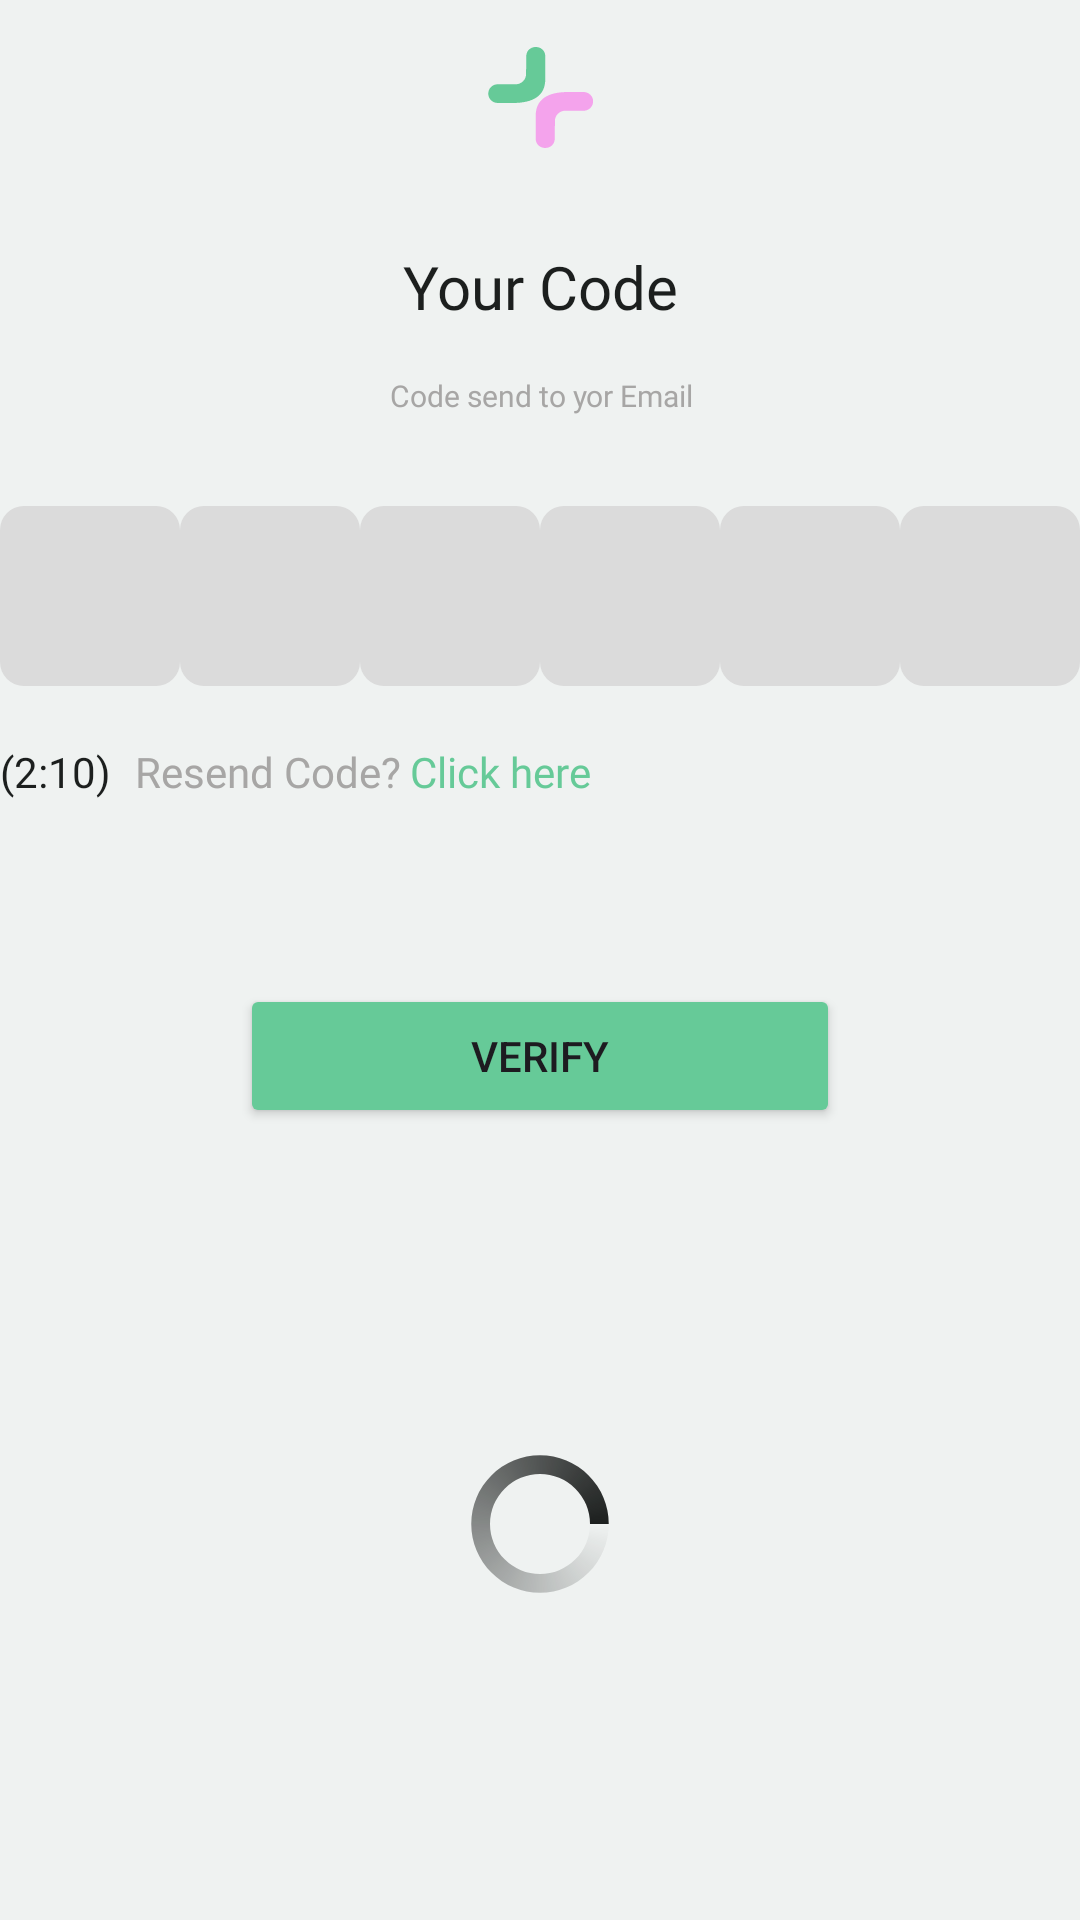

Reconstruct the res/layout file that produces this screen, plus the resources it refers to.
<!-- AndroidManifest.xml: application theme Theme.DoctorApp -->
<!-- res/layout/fragment_o_t_p.xml -->
<?xml version="1.0" encoding="utf-8"?>
<layout xmlns:android="http://schemas.android.com/apk/res/android"
    xmlns:tools="http://schemas.android.com/tools"
    xmlns:app="http://schemas.android.com/apk/res-auto">

    <data>
        <import type="com.app.doctorapp.utils.EnumVisibility" />
        <import type="android.view.View" />

        <variable
            name="generalClickListener"
            type="com.app.doctorapp.businesslogic.interfaces.GeneralClickListener" />

        <variable
            name="mViewmodel"
            type="com.app.doctorapp.businesslogic.viewmodels.fragment.FragViewModelOTP" />

    </data>

    <androidx.constraintlayout.widget.ConstraintLayout
        android:layout_width="match_parent"
        android:layout_height="match_parent"
        android:background="@color/grayscale4"

        tools:context=".view.fragment.FragmentOTP">

        <ProgressBar
            android:layout_width="50dp"
            android:layout_height="50dp"
            android:elevation="5dp"
            android:indeterminateDrawable="@drawable/rotating_icon"
            android:max="3"
            android:progress="100"
            android:progressDrawable="@drawable/rotating_icon"
            android:visibility="@{mViewmodel.observeVisibility==EnumVisibility.LOADING ? View.VISIBLE : View.GONE}"
            app:layout_constraintBottom_toBottomOf="parent"
            app:layout_constraintEnd_toEndOf="parent"
            app:layout_constraintStart_toStartOf="parent"
            app:layout_constraintTop_toBottomOf="@+id/button" />
        <ImageView
            android:id="@+id/imageView3"
            android:layout_width="35dp"
            android:layout_height="35dp"
            android:layout_marginTop="15dp"
            android:elevation="3dp"
            android:src="@drawable/ic_main_logo"
            app:layout_constraintEnd_toEndOf="parent"
            app:layout_constraintHorizontal_bias="0.5"
            app:layout_constraintHorizontal_chainStyle="packed"
            app:layout_constraintStart_toStartOf="parent"
            app:layout_constraintTop_toTopOf="parent" />

        <TextView
            android:id="@+id/textView3"
            android:layout_width="wrap_content"
            android:layout_height="wrap_content"
            android:layout_marginTop="32dp"
            android:fontFamily="@font/gilroy_medium"
            android:text="@string/your_code"
            android:textColor="@color/black"
            android:textSize="20sp"
            app:layout_constraintEnd_toEndOf="@+id/imageView3"
            app:layout_constraintStart_toStartOf="@+id/imageView3"
            app:layout_constraintTop_toBottomOf="@+id/imageView3" />


        <TextView
            android:id="@+id/textView4"
            android:layout_width="wrap_content"
            android:layout_height="wrap_content"
            android:layout_marginTop="16dp"
            android:fontFamily="@font/gilroy_medium"
            android:gravity="center"
            android:text="@string/code_send_to_yor_email"
            android:textColor="@color/grayscale2"
            android:textSize="10sp"
            app:layout_constraintEnd_toEndOf="@+id/imageView3"
            app:layout_constraintStart_toStartOf="@+id/imageView3"
            app:layout_constraintTop_toBottomOf="@+id/textView3" />

        <EditText
            android:id="@+id/editText"
            style="@style/otpEdit"
            android:layout_marginTop="30dp"
            android:textSize="24sp"
            app:layout_constraintEnd_toStartOf="@+id/editText2"
            app:layout_constraintHorizontal_bias="0.5"
            app:layout_constraintStart_toStartOf="parent"
            app:layout_constraintTop_toBottomOf="@+id/textView4" />

        <EditText
            android:id="@+id/editText2"
            style="@style/otpEdit"
            android:textSize="24sp"
            app:layout_constraintEnd_toStartOf="@+id/editText3"
            app:layout_constraintHorizontal_bias="0.5"
            app:layout_constraintStart_toEndOf="@+id/editText"
            app:layout_constraintTop_toTopOf="@+id/editText" />

        <EditText
            android:id="@+id/editText3"
            style="@style/otpEdit"
            android:textSize="24sp"
            app:layout_constraintEnd_toStartOf="@+id/editText4"
            app:layout_constraintHorizontal_bias="0.5"
            app:layout_constraintStart_toEndOf="@+id/editText2"
            app:layout_constraintTop_toTopOf="@+id/editText2" />

        <EditText
            android:id="@+id/editText4"
            style="@style/otpEdit"
            android:textSize="24sp"
            app:layout_constraintEnd_toStartOf="@+id/editText5"
            app:layout_constraintHorizontal_bias="0.5"
            app:layout_constraintStart_toEndOf="@+id/editText3"
            app:layout_constraintTop_toTopOf="@+id/editText3" />

        <EditText
            android:id="@+id/editText5"
            style="@style/otpEdit"
            android:textSize="24sp"
            app:layout_constraintEnd_toStartOf="@+id/editText6"
            app:layout_constraintHorizontal_bias="0.5"
            app:layout_constraintStart_toEndOf="@+id/editText4"
            app:layout_constraintTop_toTopOf="@+id/editText3" />

        <EditText
            android:id="@+id/editText6"
            style="@style/otpEdit"
            android:textSize="24sp"
            app:layout_constraintEnd_toEndOf="parent"
            app:layout_constraintHorizontal_bias="0.5"
            app:layout_constraintStart_toEndOf="@+id/editText5"
            app:layout_constraintTop_toTopOf="@+id/editText3" />


        <LinearLayout
            android:layout_width="wrap_content"
            android:layout_height="wrap_content"
            android:layout_marginTop="16dp"
            android:gravity="center"
            android:orientation="horizontal"
            app:layout_constraintStart_toStartOf="@+id/editText"
            app:layout_constraintTop_toBottomOf="@+id/editText">

            <TextView
                android:layout_width="45dp"
                android:layout_height="wrap_content"
                android:fontFamily="@font/gilroy_medium"
                android:text="(2:10)"
                android:textColor="@color/black" />

            <TextView
                android:layout_width="wrap_content"
                android:layout_height="wrap_content"
                android:fontFamily="@font/gilroy_medium"
                android:text="@string/resend_code"
                android:textColor="@color/grayscale2" />

            <TextView
                android:id="@+id/signUpBtn"
                android:layout_width="wrap_content"
                android:layout_height="wrap_content"
                android:fontFamily="@font/gilroy_medium"
                android:onClick="@{generalClickListener::onClick}"
                android:padding="3dp"
                android:text="Click here"
                android:textColor="@color/main_color" />
        </LinearLayout>


        <Button
            android:id="@+id/button"
            android:layout_width="200dp"
            android:layout_height="wrap_content"
            android:layout_marginBottom="32dp"
            android:backgroundTint="@color/main_color"
            android:onClick="@{generalClickListener::onClick}"
            android:text="@string/Verify"
            app:layout_constraintBottom_toBottomOf="parent"
            app:layout_constraintEnd_toEndOf="parent"
            app:layout_constraintStart_toStartOf="parent"
            app:layout_constraintTop_toBottomOf="@+id/editText"
            app:layout_constraintVertical_bias="0.3" />
    </androidx.constraintlayout.widget.ConstraintLayout>
</layout>
<!-- resources referenced by this layout -->
<resources>
  <color name="black">#1C1F1E</color>
  <color name="grayscale2">#A7A6A5</color>
  <color name="grayscale4">#EFF2F1</color>
  <color name="main_color">#66CA98</color>
  <!-- drawable rotating_icon (drawable) -->
  <?xml version="1.0" encoding="utf-8"?>
  <rotate xmlns:android="http://schemas.android.com/apk/res/android"
      android:fromDegrees="0"
      android:pivotX="50%"
      android:pivotY="50%"
      android:toDegrees="360">
  
  
      <shape
          android:innerRadiusRatio="3"
          android:shape="ring"
          android:thicknessRatio="8"
          android:useLevel="false">
  
          <size
              android:width="56dip"
              android:height="56dip" />
  
          <gradient
              android:angle="0"
              android:endColor="@color/black"
              android:startColor="@android:color/transparent"
              android:type="sweep"
              android:useLevel="false" />
  
      </shape>
  
  </rotate>
  <string name="Verify">Verify</string>
  <string name="code_send_to_yor_email">Code send to yor Email</string>
  <string name="resend_code">Resend Code?</string>
  <string name="your_code">Your Code</string>
  <style name="otpEdit">
          <item name="android:layout_height">60dp</item>
          <item name="android:layout_width">60dp</item>
          <item name="android:textColor">@color/black</item>
          <item name="android:textSize">20sp</item>
          <item name="android:gravity">center</item>
          <item name="android:maxLength">1</item>
          <item name="android:textColorHint">@color/grayscale2</item>
          <item name="android:background">@drawable/edit_selector</item>
          <item name="android:backgroundTint">@color/grayscale3</item>
          <item name="android:fontFamily">@font/gilroy_bold</item>
          <item name="android:inputType">number</item>
      </style>
  <style name="Theme.DoctorApp" parent="Base.Theme.DoctorApp">
          <item name="android:statusBarColor">@color/main_color</item>
  
      </style>
  <!-- drawable edit_selector (drawable) -->
  <?xml version="1.0" encoding="utf-8"?>
  <selector xmlns:android="http://schemas.android.com/apk/res/android">
  
      <item android:drawable="@drawable/bor_black_8" android:state_focused="true"  />
      <item android:drawable="@drawable/edit_bg_8" android:state_focused="false"/>
  </selector>
  <color name="grayscale3">#DBDBDB</color>
  <style name="Base.Theme.DoctorApp" parent="Theme.Material3.Light.NoActionBar">
          
          
      </style>
  <!-- drawable bor_black_8 (drawable) -->
  <?xml version="1.0" encoding="utf-8"?>
  <shape android:shape="rectangle" xmlns:android="http://schemas.android.com/apk/res/android">
  
      <corners android:radius="8dp"/>
      <stroke android:color="@color/black" android:width="0.8dp"/>
  </shape>
  <!-- drawable edit_bg_8 (drawable) -->
  <?xml version="1.0" encoding="utf-8"?>
  <shape android:shape="rectangle" xmlns:android="http://schemas.android.com/apk/res/android">
  
      <solid android:color="@color/grayscale3"/>
      <corners android:radius="8dp"/>
  </shape>
</resources>
